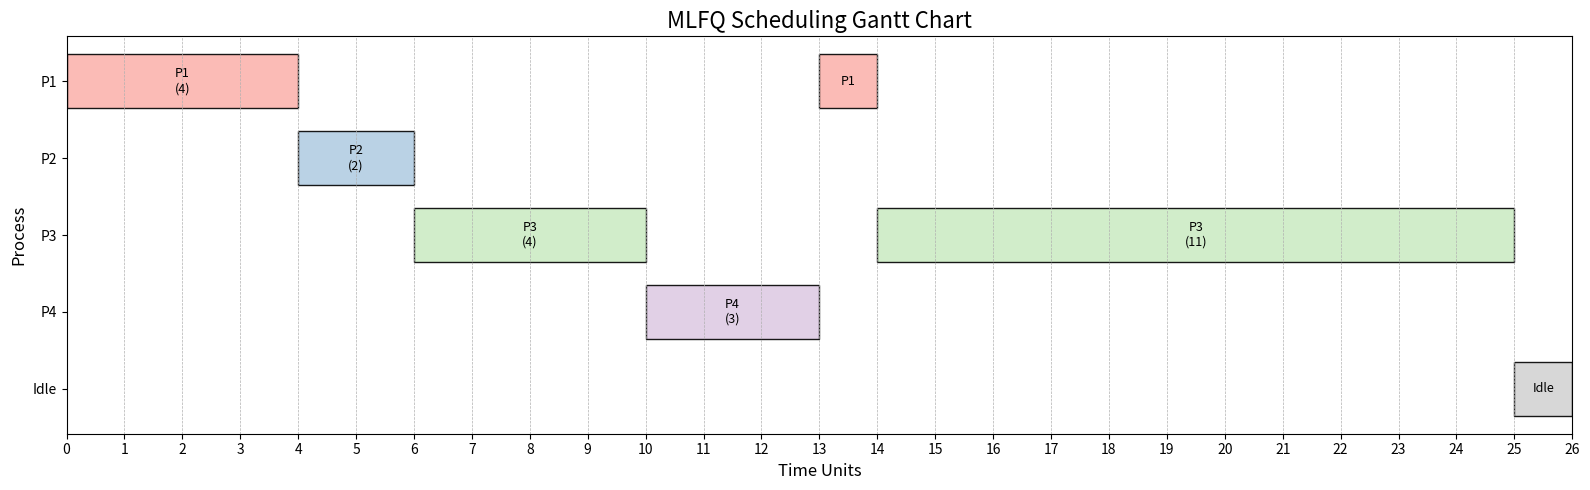

Write Python code to recreate this figure.
import pandas as pd
from collections import deque
import matplotlib.pyplot as plt



def mlfq_scheduling_with_history(processes, quantums, aging_period):
    print(f"--- MLFQ Scheduling (Q0={quantums[0]}, Q1={quantums[1]}, Q2=FCFS, Aging={aging_period}) ---")

    queues = [deque(), deque(), deque()]
    proc_data = {}
    proc_list_by_arrival = []

    for p in processes:
        pid, arrival, burst = p
        proc_data[pid] = {
            'arrival': arrival, 'burst': burst, 'remaining': burst,
            'queue': 0, 'time_in_quantum': 0,
            'start_time': -1, 'completion_time': 0,
        }
        proc_list_by_arrival.append((arrival, pid))

    proc_list_by_arrival.sort()

    current_time = 0
    completed_count = 0
    n = len(processes)
    proc_arrival_idx = 0
    running_proc_pid = None

    gantt_history = []

    while completed_count < n:

        # --- 規則 5: 優先權提升 (Aging) ---
        if current_time > 0 and current_time % aging_period == 0:
            print(f"[Time {current_time}] *** PRIORITY BOOST (AGING) ***")
            if running_proc_pid is not None:
                pid = running_proc_pid
                proc_data[pid]['queue'] = 0
                proc_data[pid]['time_in_quantum'] = 0
                queues[0].append(pid)
                running_proc_pid = None

            for q_idx in [1, 2]:
                while queues[q_idx]:
                    pid = queues[q_idx].popleft()
                    proc_data[pid]['queue'] = 0
                    proc_data[pid]['time_in_quantum'] = 0
                    queues[0].append(pid)

        # --- 規則 2: 新行程抵達 ---
        while proc_arrival_idx < n and proc_list_by_arrival[proc_arrival_idx][0] == current_time:
            arrival, pid = proc_list_by_arrival[proc_arrival_idx]
            print(f"[Time {current_time}] Process {pid} ARRIVES. Added to Q0.")
            proc_data[pid]['queue'] = 0
            queues[0].append(pid)
            proc_arrival_idx += 1

        # --- 規則 3: 檢查先佔 (Preemption) ---
        if running_proc_pid is not None:
            current_q = proc_data[running_proc_pid]['queue']
            if (current_q > 0 and queues[0]) or (current_q > 1 and queues[1]):
                print(f"[Time {current_time}] Process {running_proc_pid} (Q{current_q}) PREEMPTED.")
                queues[current_q].appendleft(running_proc_pid)
                running_proc_pid = None

        # --- 規則 4: 檢查執行完畢或降級 ---
        if running_proc_pid is not None:
            pid = running_proc_pid
            data = proc_data[pid]

            # A. 檢查是否執行完畢
            if data['remaining'] == 0:
                print(f"[Time {current_time}] Process {pid} FINISHED.")
                data['completion_time'] = current_time
                completed_count += 1
                running_proc_pid = None

            # B. 檢查 Quantum 是否用完 (Q0, Q1)
            elif data['queue'] < 2 and data['time_in_quantum'] == quantums[data['queue']]:
                print(
                    f"[Time {current_time}] Process {pid} (Q{data['queue']}) quantum expired. Demoting to Q{data['queue'] + 1}.")
                data['queue'] += 1
                data['time_in_quantum'] = 0
                queues[data['queue']].append(pid)
                running_proc_pid = None

        # --- 規則 3: 選擇新行程執行 ---
        if running_proc_pid is None:
            if queues[0]:
                running_proc_pid = queues[0].popleft()
                # print(f"[Time {current_time}] CPU picks {running_proc_pid} from Q0.")
            elif queues[1]:
                running_proc_pid = queues[1].popleft()
                # print(f"[Time {current_time}] CPU picks {running_proc_pid} from Q1.")
            elif queues[2]:
                running_proc_pid = queues[2].popleft()
                # print(f"[Time {current_time}] CPU picks {running_proc_pid} from Q2.")
            else:
                # CPU 閒置
                gantt_history.append("Idle")  # <--- 記錄 Idle
                current_time += 1
                continue

                # --- 執行 1 個時間單位 ---
        pid = running_proc_pid
        data = proc_data[pid]

        if data['start_time'] == -1:
            data['start_time'] = current_time

        data['remaining'] -= 1
        data['time_in_quantum'] += 1

        gantt_history.append(f"P{pid}")  # <--- 記錄正在執行的 PID

        # --- 時鐘前進 ---
        current_time += 1

    # 返回結果和執行歷史
    return proc_data, gantt_history


# (這是之前的結果印出函數，保持不變)
def print_mlfq_results(proc_data, processes):
    results = []
    for p_orig in processes:
        pid = p_orig[0]
        data = proc_data[pid]
        arrival, burst, ct, start = data['arrival'], data['burst'], data['completion_time'], data['start_time']
        tat = ct - arrival
        wt = tat - burst
        rt = start - arrival
        results.append([pid, arrival, burst, ct, tat, wt, rt])

    df = pd.DataFrame(results, columns=["PID", "Arrival", "Burst", "Completion", "TAT", "WT", "Response"])
    print("\n--- MLFQ Final Results ---")
    print(df)
    print(f"\n平均周轉時間 (Average TAT): {df['TAT'].mean():.2f}")
    print(f"平均等待時間 (Average WT): {df['WT'].mean():.2f}")
    print(f"平均回應時間 (Average RT): {df['Response'].mean():.2f}\n")


def plot_gantt_chart(gantt_history, processes):
    """
    使用 matplotlib 繪製甘特圖
    """

    # 1. 解析 history: 將 ['P1', 'P1', 'P2'] 轉換為 [('P1', 0, 2), ('P2', 2, 3)]
    blocks = []
    if not gantt_history:
        print("Gantt history is empty.")
        return

    last_pid = gantt_history[0]
    start_time = 0
    for t, pid in enumerate(gantt_history):
        if pid != last_pid:
            # 一個區塊結束
            blocks.append({'pid': last_pid, 'start': start_time, 'end': t})
            # 新區塊開始
            last_pid = pid
            start_time = t
    # 加入最後一個區塊
    blocks.append({'pid': last_pid, 'start': start_time, 'end': len(gantt_history)})

    # 2. 設置畫布
    fig, ax = plt.subplots(figsize=(16, 5))

    # 3. 建立 PID 到 Y 軸位置 和 顏色的映射
    pids = sorted(list(set(f"P{p[0]}" for p in processes)))
    if "Idle" in [b['pid'] for b in blocks]:
        pids.append("Idle")

    y_map = {pid: i for i, pid in enumerate(pids)}

    # 使用 Pastel1 調色盤
    colors = plt.cm.Pastel1(range(len(pids)))
    color_map = {pid: colors[i] for i, pid in enumerate(pids)}
    color_map['Idle'] = '#D3D3D3'  # 灰色

    # 4. 繪製每一個區塊
    for block in blocks:
        pid = block['pid']
        start = block['start']
        end = block['end']
        duration = end - start

        if duration == 0: continue

        # 繪製長條
        ax.barh(y=y_map[pid], width=duration, left=start, height=0.7,
                color=color_map[pid], edgecolor='black', alpha=0.9)

        # 在長條中間加上文字
        label = f"{pid}\n({duration})" if duration > 1 else pid
        if duration > 0:
            ax.text(start + duration / 2, y_map[pid], label,
                    ha='center', va='center', color='black', fontsize=9)

    # 5. 美化圖表
    ax.set_xlabel("Time Units", fontsize=12)
    ax.set_ylabel("Process", fontsize=12)
    ax.set_title("MLFQ Scheduling Gantt Chart", fontsize=16)

    # 設置 Y 軸刻度
    ax.set_yticks(range(len(pids)))
    ax.set_yticklabels(pids)

    # 設置 X 軸刻度 (顯示每個時間單位)
    max_time = len(gantt_history)
    ax.set_xticks(range(0, max_time + 1, 1))
    ax.set_xlim(0, max_time)

    # 加上網格
    ax.grid(axis='x', which='major', linestyle='--', linewidth=0.5)

    # 翻轉 Y 軸 (讓 P1 在最上面)
    ax.invert_yaxis()

    plt.tight_layout()
    plt.show()

# --- 主程式 ---

# [PID, Arrival Time, Burst Time]
processes_mlfq = [
    [1, 0, 5],   # 中短工作 (Q0 -> Q1)
    [2, 2, 2],   # 極短工作 (Q0 finish)
    [3, 4, 15],  # 長工作 (Q0 -> Q1 -> Q2)
    [4, 8, 3]    # 晚到的短工作 (Q0 finish, preempts P3)
]

# Q0 = 4, Q1 = 8, Q2 = FCFS
quantums = [4, 8, None]
aging_period = 40

# 執行 MLFQ 並取得執行歷史
final_proc_data, history = mlfq_scheduling_with_history(processes_mlfq, quantums, aging_period)

# 印出摘要表
print_mlfq_results(final_proc_data, processes_mlfq)

# 繪製甘特圖
plot_gantt_chart(history, processes_mlfq)